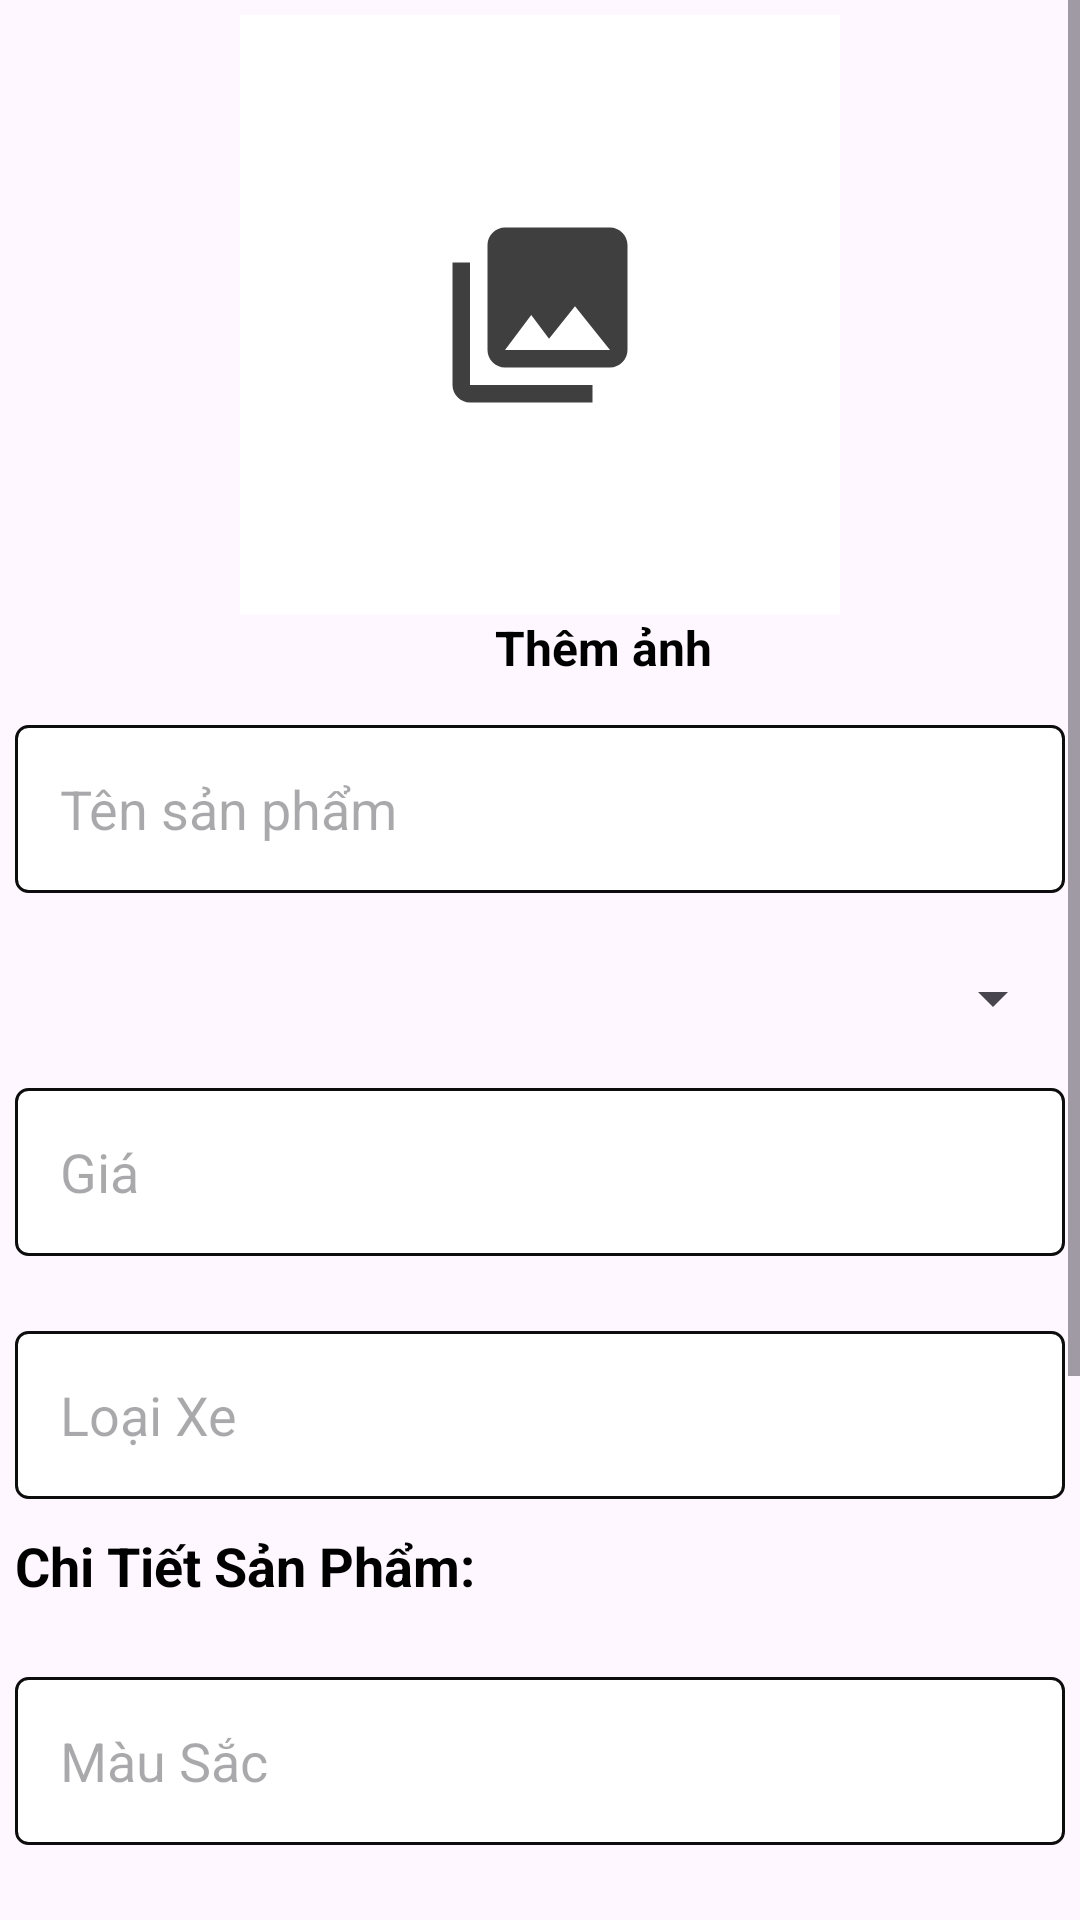

Write the Android layout XML for this screen, with the resource values it uses.
<!-- AndroidManifest.xml: application theme Theme.MotoWorld -->
<!-- res/layout/fragment_dangtin.xml -->
<?xml version="1.0" encoding="utf-8"?>
<ScrollView xmlns:android="http://schemas.android.com/apk/res/android"
    xmlns:tools="http://schemas.android.com/tools"
    android:layout_width="match_parent"
    android:layout_height="match_parent"
    tools:context=".Fragment.DangtinFragment">

<LinearLayout
    android:layout_width="match_parent"
    android:layout_height="match_parent"
    android:layout_margin="5dp"
    android:orientation="vertical">

    <ImageButton
        android:id="@+id/img_anh"
        android:layout_width="200dp"
        android:layout_height="200dp"
        android:layout_gravity="center_horizontal"
        android:src="@drawable/baseline_photo_library_24"
        android:background="#fff"
        tools:ignore="SpeakableTextPresentCheck" />

    <TextView
        android:layout_width="wrap_content"
        android:layout_height="wrap_content"
        android:text="Thêm ảnh"
        android:textSize="16dp"
        android:textColor="@color/black"
        android:layout_marginLeft="160dp"
        android:textStyle="bold"
        android:gravity="center_horizontal"/>

























    <com.google.android.material.textfield.TextInputLayout
        android:layout_width="match_parent"
        android:layout_height="wrap_content"
        android:layout_marginBottom="15dp"/>

    <com.google.android.material.textfield.TextInputEditText
        android:id="@+id/edt_tensp"
        android:layout_width="match_parent"
        android:layout_height="56dp"
        android:background="@drawable/vien"
        android:padding="15dp"
        android:hint="Tên sản phẩm"/>

    <Spinner
        android:id="@+id/spnhangxe"
        android:layout_width="match_parent"
        android:layout_height="30dp"
        android:layout_marginTop="20dp"
        tools:ignore="TouchTargetSizeCheck" />

    <com.google.android.material.textfield.TextInputLayout
        android:layout_width="match_parent"
        android:layout_height="wrap_content"
        android:layout_marginBottom="15dp"/>

    <com.google.android.material.textfield.TextInputEditText
        android:id="@+id/edt_giasp"
        android:layout_width="match_parent"
        android:layout_height="56dp"
        android:background="@drawable/vien"
        android:padding="15dp"
        android:hint="Giá"/>

    <com.google.android.material.textfield.TextInputLayout
        android:layout_width="match_parent"
        android:layout_height="wrap_content"
        android:layout_marginTop="10dp"
        android:layout_marginBottom="15dp"/>

    <com.google.android.material.textfield.TextInputEditText
        android:id="@+id/edt_loaixe"
        android:layout_width="match_parent"
        android:layout_height="56dp"
        android:background="@drawable/vien"
        android:padding="15dp"
        android:hint="Loại Xe"/>

    <TextView
        android:layout_width="wrap_content"
        android:layout_height="wrap_content"
        android:text="Chi Tiết Sản Phẩm:"
        android:textSize="18dp"
        android:textStyle="bold"
        android:textColor="@color/black"
        android:layout_marginTop="10dp"/>

    <com.google.android.material.textfield.TextInputLayout
        android:layout_width="match_parent"
        android:layout_height="wrap_content"
        android:layout_marginTop="10dp"
        android:layout_marginBottom="15dp"/>

    <com.google.android.material.textfield.TextInputEditText
        android:id="@+id/edt_mausac"
        android:layout_width="match_parent"
        android:layout_height="56dp"
        android:background="@drawable/vien"
        android:padding="15dp"
        android:hint="Màu Sắc"/>

    <com.google.android.material.textfield.TextInputLayout
        android:layout_width="match_parent"
        android:layout_height="wrap_content"
        android:layout_marginTop="10dp"
        android:layout_marginBottom="15dp"/>

    <com.google.android.material.textfield.TextInputEditText
        android:id="@+id/edt_dongco"
        android:layout_width="match_parent"
        android:layout_height="56dp"
        android:background="@drawable/vien"
        android:padding="15dp"
        android:hint="Động cơ"/>

    <com.google.android.material.textfield.TextInputLayout
        android:layout_width="match_parent"
        android:layout_height="wrap_content"
        android:layout_marginTop="10dp"
        android:layout_marginBottom="15dp"/>

    <com.google.android.material.textfield.TextInputEditText
        android:id="@+id/edt_namsx"
        android:layout_width="match_parent"
        android:layout_height="56dp"
        android:background="@drawable/vien"
        android:padding="15dp"
        android:hint="Năm sản xuất"/>

    <CheckBox
        android:layout_width="wrap_content"
        android:layout_height="wrap_content"
        android:id="@+id/chk_ttdangtin"
        android:text="Đã bán"
        android:textSize="18dp"
        android:textStyle="bold"/>

    <androidx.appcompat.widget.AppCompatButton
        android:id="@+id/btn_dangtin"
        android:background="@drawable/white_background"
        android:backgroundTint="#039E8F"
        android:layout_width="150dp"
        android:layout_height="wrap_content"
        android:textColor="#FFFFFF"
        android:textStyle="bold"
        android:textSize="20dp"
        android:layout_marginTop="20dp"
        android:layout_gravity="center"
        android:text="Đăng tin"/>

</LinearLayout>

</ScrollView>
<!-- resources referenced by this layout -->
<resources>
  <color name="black">#FF000000</color>
  <!-- drawable baseline_photo_camera_24 (drawable) -->
  <vector android:height="50dp" android:tint="#5E5D5D"
      android:viewportHeight="24" android:viewportWidth="24"
      android:width="50dp" xmlns:android="http://schemas.android.com/apk/res/android">
      <path android:fillColor="@android:color/white" android:pathData="M12,12m-3.2,0a3.2,3.2 0,1 1,6.4 0a3.2,3.2 0,1 1,-6.4 0"/>
      <path android:fillColor="@android:color/white" android:pathData="M9,2L7.17,4L4,4c-1.1,0 -2,0.9 -2,2v12c0,1.1 0.9,2 2,2h16c1.1,0 2,-0.9 2,-2L22,6c0,-1.1 -0.9,-2 -2,-2h-3.17L15,2L9,2zM12,17c-2.76,0 -5,-2.24 -5,-5s2.24,-5 5,-5 5,2.24 5,5 -2.24,5 -5,5z"/>
  </vector>
  <!-- drawable baseline_photo_library_24 (drawable) -->
  <vector android:height="70dp" android:tint="#403F3F"
      android:viewportHeight="24" android:viewportWidth="24"
      android:width="70dp" xmlns:android="http://schemas.android.com/apk/res/android">
      <path android:fillColor="@android:color/white" android:pathData="M22,16L22,4c0,-1.1 -0.9,-2 -2,-2L8,2c-1.1,0 -2,0.9 -2,2v12c0,1.1 0.9,2 2,2h12c1.1,0 2,-0.9 2,-2zM11,12l2.03,2.71L16,11l4,5L8,16l3,-4zM2,6v14c0,1.1 0.9,2 2,2h14v-2L4,20L4,6L2,6z"/>
  </vector>
  <!-- drawable vien (drawable) -->
  <?xml version="1.0" encoding="utf-8"?>
  <shape xmlns:android="http://schemas.android.com/apk/res/android">
      <solid android:color="#FFFFFF"/>
      <stroke android:color="#0D0D0E" android:width="1dp"/>
      <size android:width="100dp" android:height="30dp"/>
      <corners android:radius="4dp"/>
  </shape>
  <!-- drawable white_background (drawable) -->
  <?xml version="1.0" encoding="utf-8"?>
  <selector xmlns:android="http://schemas.android.com/apk/res/android">
  <item>
      <shape
          android:shape="rectangle">
          <solid android:color="#FFFFFF"/>
          <corners android:radius="15dp"/>
          <stroke android:color="@color/white"
                  android:width="1dp"/>
      </shape>
  </item>
  </selector>
  <style name="Theme.MotoWorld" parent="Base.Theme.MotoWorld" />
  <color name="white">#FFFFFFFF</color>
  <style name="Base.Theme.MotoWorld" parent="Theme.Material3.DayNight.NoActionBar">
          
          
      </style>
</resources>
